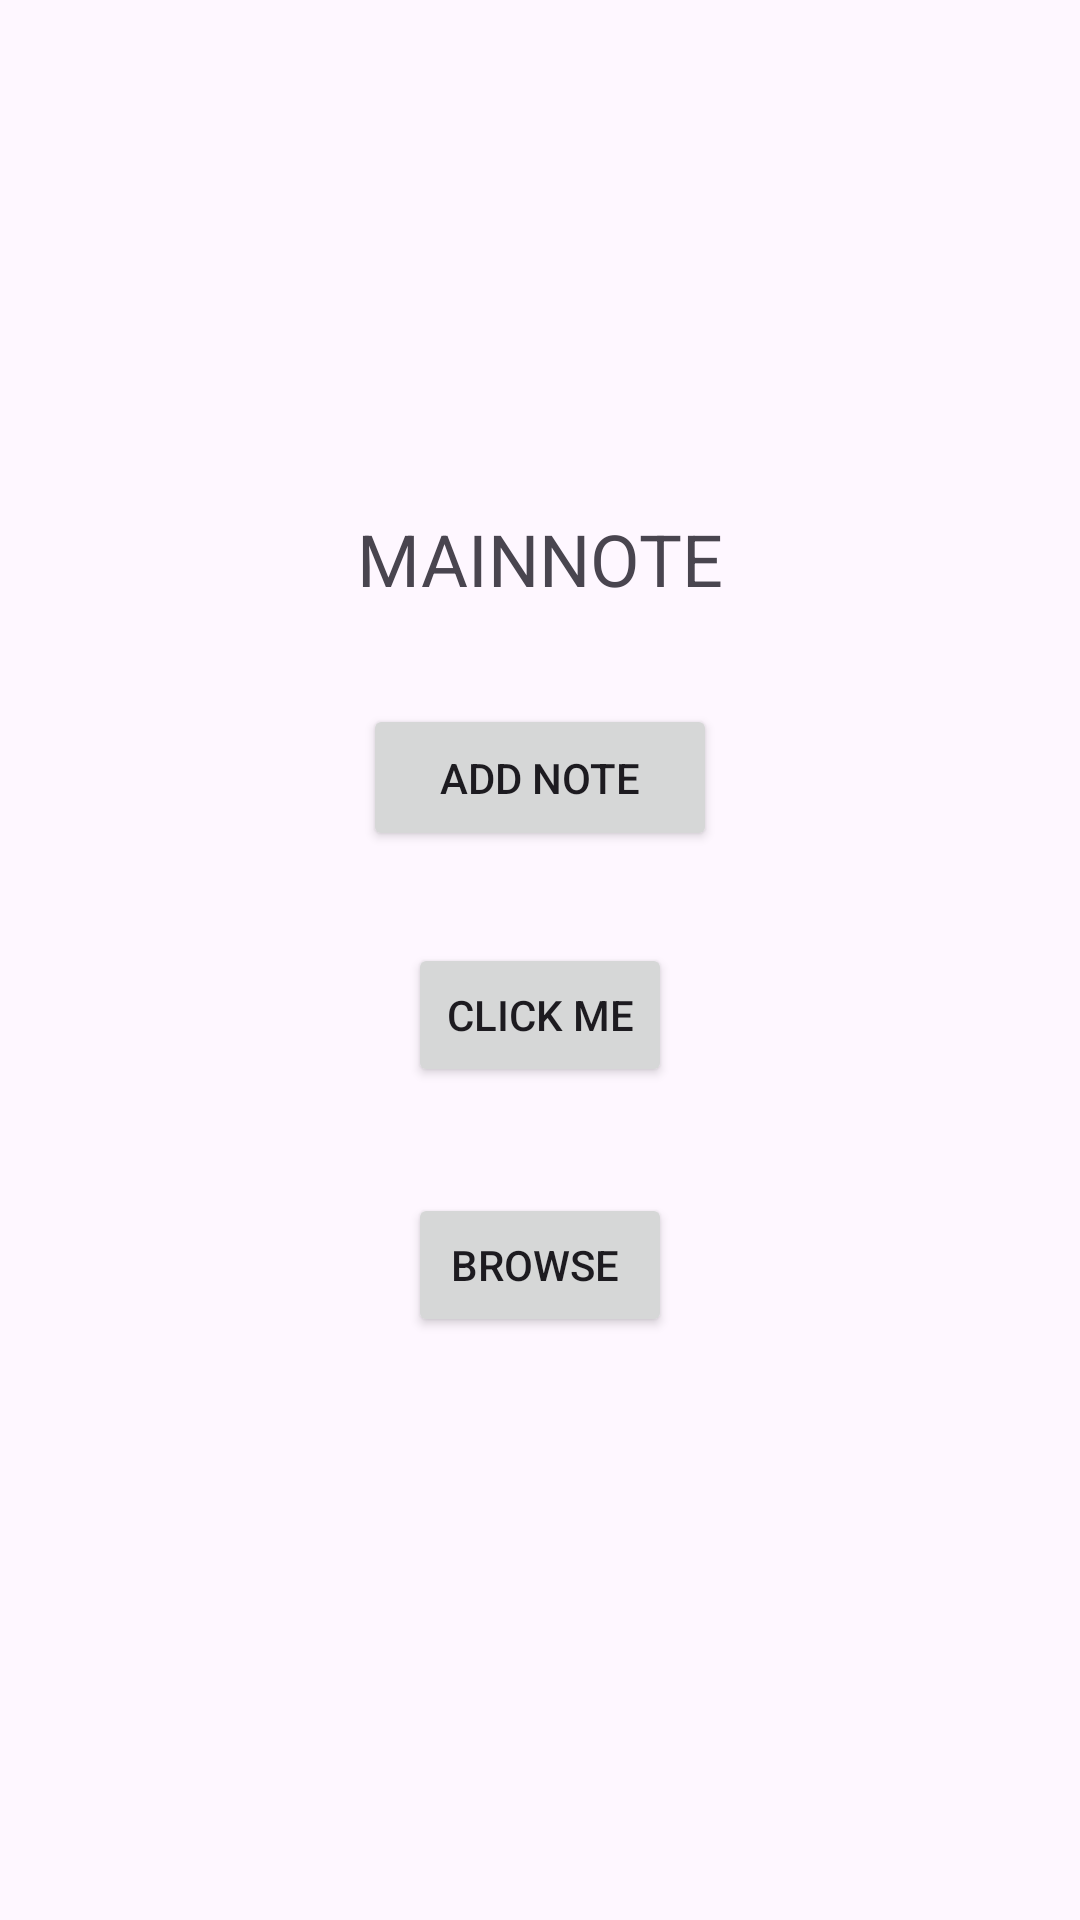

Write the Android layout XML for this screen, with the resource values it uses.
<!-- AndroidManifest.xml: application theme Theme.LAB4111 -->
<!-- res/layout/activity_main.xml -->
<?xml version="1.0" encoding="utf-8"?>
<androidx.constraintlayout.widget.ConstraintLayout xmlns:android="http://schemas.android.com/apk/res/android"
    xmlns:app="http://schemas.android.com/apk/res-auto"
    xmlns:tools="http://schemas.android.com/tools"
    android:id="@+id/main"
    android:layout_width="match_parent"
    android:layout_height="match_parent"
    tools:context=".MainActivity">

    <ImageView
        android:id="@+id/imageView"
        android:layout_width="wrap_content"
        android:layout_height="wrap_content"
        app:layout_constraintBottom_toTopOf="@+id/textView"
        app:layout_constraintEnd_toEndOf="parent"
        app:layout_constraintStart_toStartOf="parent"
        app:layout_constraintTop_toTopOf="parent"
        app:srcCompat="@drawable/ic_launcher_foreground" />

    <TextView
        android:id="@+id/textView"
        android:layout_width="wrap_content"
        android:layout_height="wrap_content"
        android:text="MAINNOTE"
        android:textSize="24sp"
        app:layout_constraintBottom_toBottomOf="parent"
        app:layout_constraintEnd_toEndOf="parent"
        app:layout_constraintStart_toStartOf="parent"
        app:layout_constraintTop_toTopOf="parent"
        app:layout_constraintVertical_bias="0.28" />

    <Button
        android:id="@+id/button2"
        android:layout_width="118dp"
        android:layout_height="49dp"
        android:text="Add Note"
        app:layout_constraintBottom_toBottomOf="parent"
        app:layout_constraintEnd_toEndOf="parent"
        app:layout_constraintStart_toStartOf="parent"
        app:layout_constraintTop_toTopOf="parent"
        app:layout_constraintVertical_bias="0.397" />

    <Button
        android:id="@+id/button1"
        android:layout_width="wrap_content"
        android:layout_height="wrap_content"
        android:text="Click me"
        app:layout_constraintBottom_toBottomOf="parent"
        app:layout_constraintEnd_toEndOf="parent"
        app:layout_constraintStart_toStartOf="parent"
        app:layout_constraintTop_toTopOf="parent"
        app:layout_constraintVertical_bias="0.531" />

    <Button
        android:id="@+id/button23"
        android:layout_width="wrap_content"
        android:layout_height="wrap_content"
        android:text="Browse "
        app:layout_constraintBottom_toBottomOf="parent"
        app:layout_constraintEnd_toEndOf="parent"
        app:layout_constraintStart_toStartOf="parent"
        app:layout_constraintTop_toBottomOf="@+id/button1"
        app:layout_constraintVertical_bias="0.154" />

    
    <ProgressBar
        android:id="@+id/loadData"
        android:layout_width="wrap_content"
        android:layout_height="wrap_content"
        android:visibility="gone"
        app:layout_constraintBottom_toBottomOf="parent"
        app:layout_constraintEnd_toEndOf="parent"
        app:layout_constraintStart_toStartOf="parent"
        app:layout_constraintTop_toBottomOf="@+id/button23" />

</androidx.constraintlayout.widget.ConstraintLayout>
<!-- resources referenced by this layout -->
<resources>
  <style name="Theme.LAB4111" parent="Base.Theme.LAB4111" />
  <style name="Base.Theme.LAB4111" parent="Theme.Material3.DayNight.NoActionBar">
          
          
      </style>
</resources>
